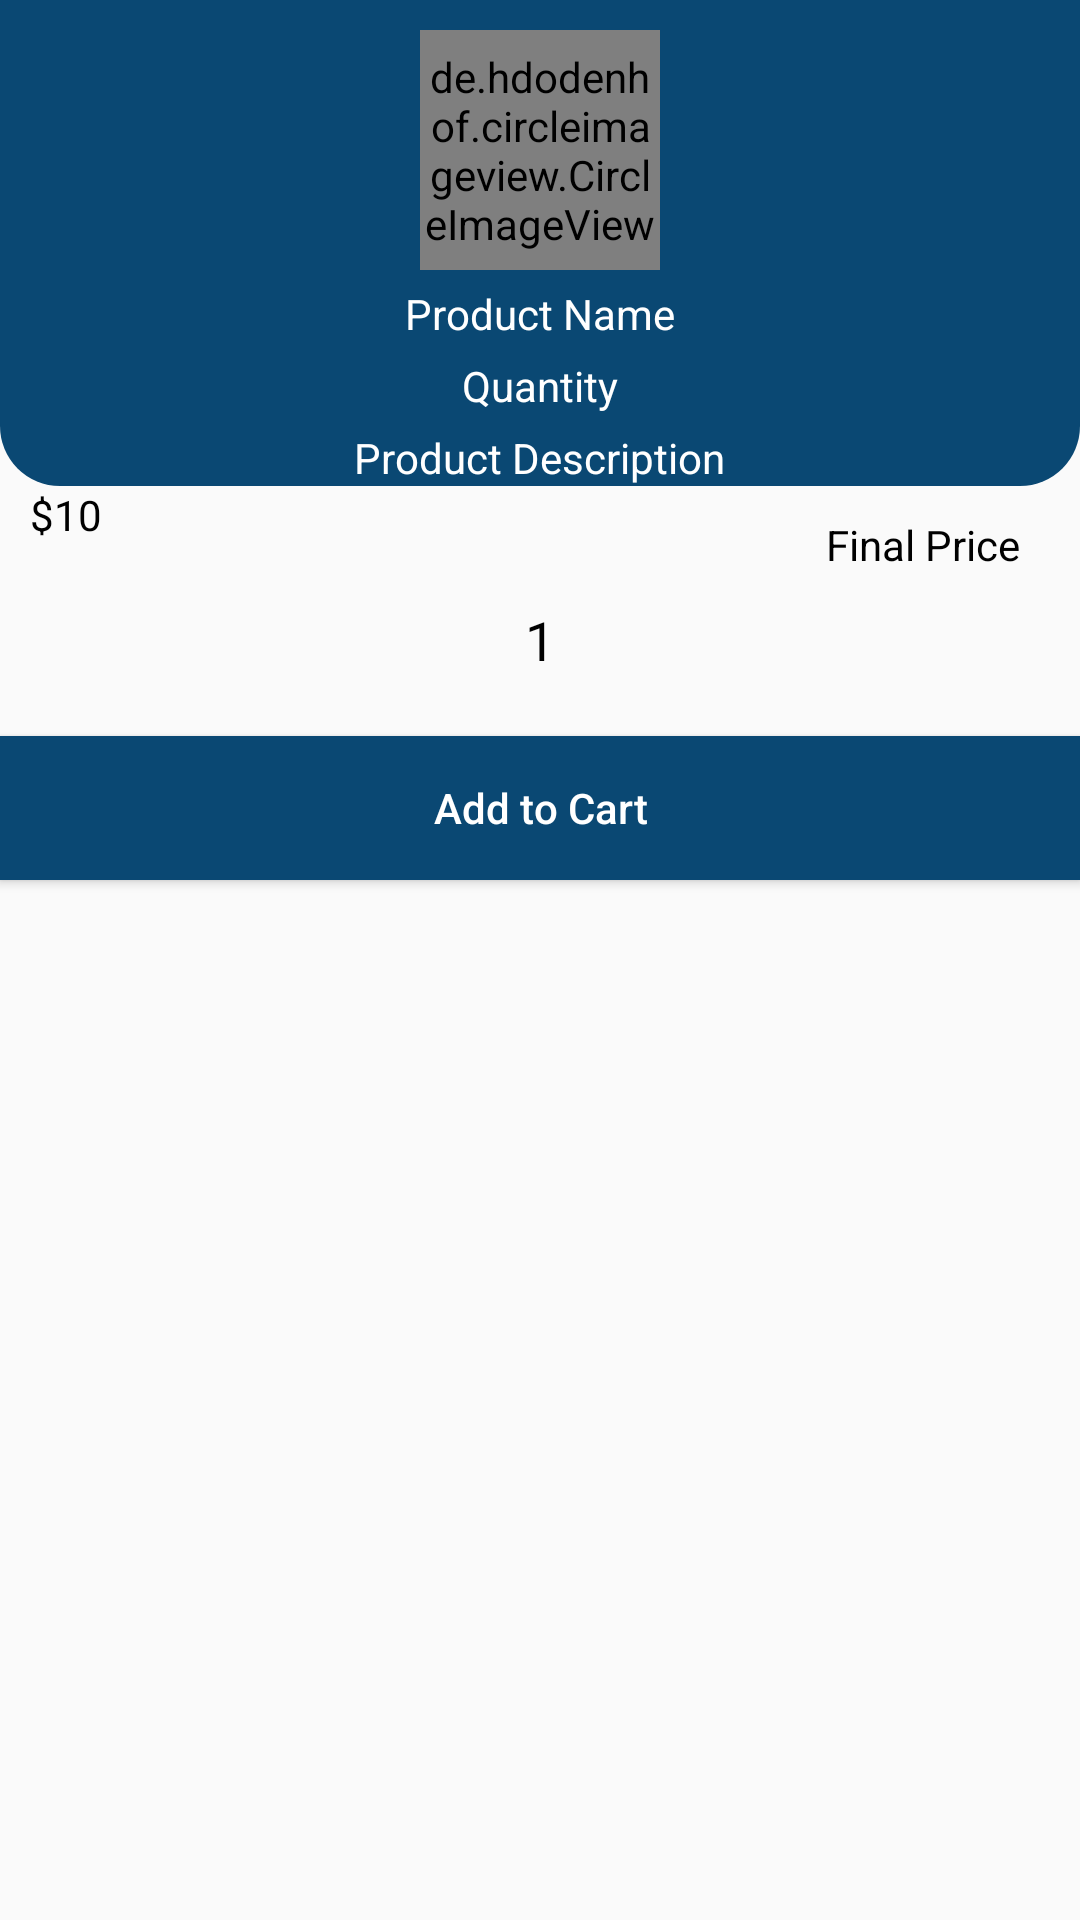

Produce the Android XML layout that renders to this screen, including the resource entries it uses.
<!-- AndroidManifest.xml: application theme Theme.CameraStore -->
<!-- res/layout/dialog_quantity.xml -->
<?xml version="1.0" encoding="utf-8"?>
<LinearLayout xmlns:android="http://schemas.android.com/apk/res/android"
    android:layout_width="match_parent"
    android:layout_height="wrap_content"
    android:orientation="vertical">

    <RelativeLayout
        android:layout_width="match_parent"
        android:layout_height="wrap_content"
        android:background="@drawable/shape_rect01">

        <de.hdodenhof.circleimageview.CircleImageView
            android:id="@+id/productIv"
            android:layout_width="80dp"
            android:layout_height="80dp"
            android:layout_centerHorizontal="true"
            android:layout_marginTop="10dp"
            android:src="@drawable/ic_cart_gray"
            android:background="@drawable/white_circle"/>

        <TextView
            android:id="@+id/nameTV"
            android:layout_width="wrap_content"
            android:layout_height="wrap_content"
            android:layout_below="@id/productIv"
            android:layout_centerHorizontal="true"
            android:layout_marginTop="5dp"
            android:text="Product Name"
            android:textColor="@color/white" />

        <TextView
            android:id="@+id/pQuantityTv"
            android:layout_width="wrap_content"
            android:layout_height="wrap_content"
            android:layout_centerHorizontal="true"
            android:layout_below="@id/nameTV"
            android:layout_marginTop="5dp"
            android:text="Quantity"
            android:textColor="@color/white"/>

        <TextView
            android:id="@+id/description"
            android:layout_width="wrap_content"
            android:layout_height="wrap_content"
            android:layout_centerHorizontal="true"
            android:layout_below="@id/pQuantityTv"
            android:layout_marginTop="5dp"
            android:text="Product Description"
            android:textColor="@color/white"/>
    </RelativeLayout>

    <RelativeLayout
        android:layout_width="match_parent"
        android:layout_height="wrap_content"
        android:layout_marginStart="10dp"
        android:layout_marginEnd="10dp">

        <TextView
            android:id="@+id/originalPrice"
            android:layout_width="wrap_content"
            android:layout_height="wrap_content"
            android:text="$10"
            android:textAlignment="textStart"
            android:textColor="@color/black" />

        <TextView
            android:id="@+id/FinalPrice"
            android:layout_width="wrap_content"
            android:layout_height="wrap_content"
            android:padding="10dp"
            android:layout_alignParentEnd="true"
            android:text="Final Price"
            android:textAlignment="textStart"
            android:textColor="@color/black"/>
    </RelativeLayout>

    <LinearLayout
        android:layout_width="match_parent"
        android:layout_height="wrap_content"
        android:orientation="horizontal"
        android:gravity="center_horizontal"
        android:layout_marginStart="10dp"
        android:layout_marginEnd="10dp">

        <ImageView
            android:id="@+id/decrementBtn"
            android:layout_width="wrap_content"
            android:layout_height="wrap_content"
            android:background="@null"
            android:src="@drawable/ic_remove_black" />

        <TextView
            android:id="@+id/quantityTv"
            android:layout_width="wrap_content"
            android:layout_height="wrap_content"
            android:text="1"
            android:textColor="@color/black"
            android:textSize="18sp" />

        <ImageView
            android:id="@+id/incrementBtn"
            android:layout_width="wrap_content"
            android:layout_height="wrap_content"
            android:background="@null"
            android:src="@drawable/ic_add_black" />
    </LinearLayout>

    <Button
        android:id="@+id/addToCartBtn"
        android:layout_width="match_parent"
        android:layout_height="wrap_content"
        android:layout_marginTop="20dp"
        android:background="#0A4873"
        android:padding="5dp"
        android:text="Add to Cart"
        android:textColor="@color/white"
        android:textAllCaps="false"/>


</LinearLayout>
<!-- resources referenced by this layout -->
<resources>
  <color name="black">#FF000000</color>
  <color name="white">#FFFFFFFF</color>
  <!-- drawable shape_rect01 (drawable) -->
  <?xml version="1.0" encoding="utf-8"?>
  <shape xmlns:android="http://schemas.android.com/apk/res/android"
      android:shape="rectangle">
  
      <solid android:color="#0A4873"/>
  
      <corners android:bottomLeftRadius="20dp"
              android:bottomRightRadius="20dp"/>
  
  </shape>
  <!-- drawable white_circle (drawable) -->
  <?xml version="1.0" encoding="utf-8"?>
  <shape xmlns:android="http://schemas.android.com/apk/res/android">
  
  
      <solid android:color="@color/white"></solid>
      <corners android:radius="1000dp"></corners>
  
  </shape>
  <style name="Theme.CameraStore" parent="Theme.AppCompat.DayNight.DarkActionBar"> 
          
          <item name="colorPrimary">@color/purple_500</item>
          <item name="colorPrimaryVariant">@color/purple_700</item>
          <item name="colorOnPrimary">@color/white</item>
          
          <item name="colorSecondary">@color/teal_200</item>
          <item name="colorSecondaryVariant">@color/teal_700</item>
          <item name="colorOnSecondary">@color/black</item>
          
          <item name="android:statusBarColor">@color/myColor</item>
          
      </style>
  <color name="purple_500">#FF6200EE</color>
  <color name="purple_700">#FF3700B3</color>
  <color name="teal_200">#FF03DAC5</color>
  <color name="teal_700">#FF018786</color>
  <color name="myColor">#4261E0</color>
</resources>
